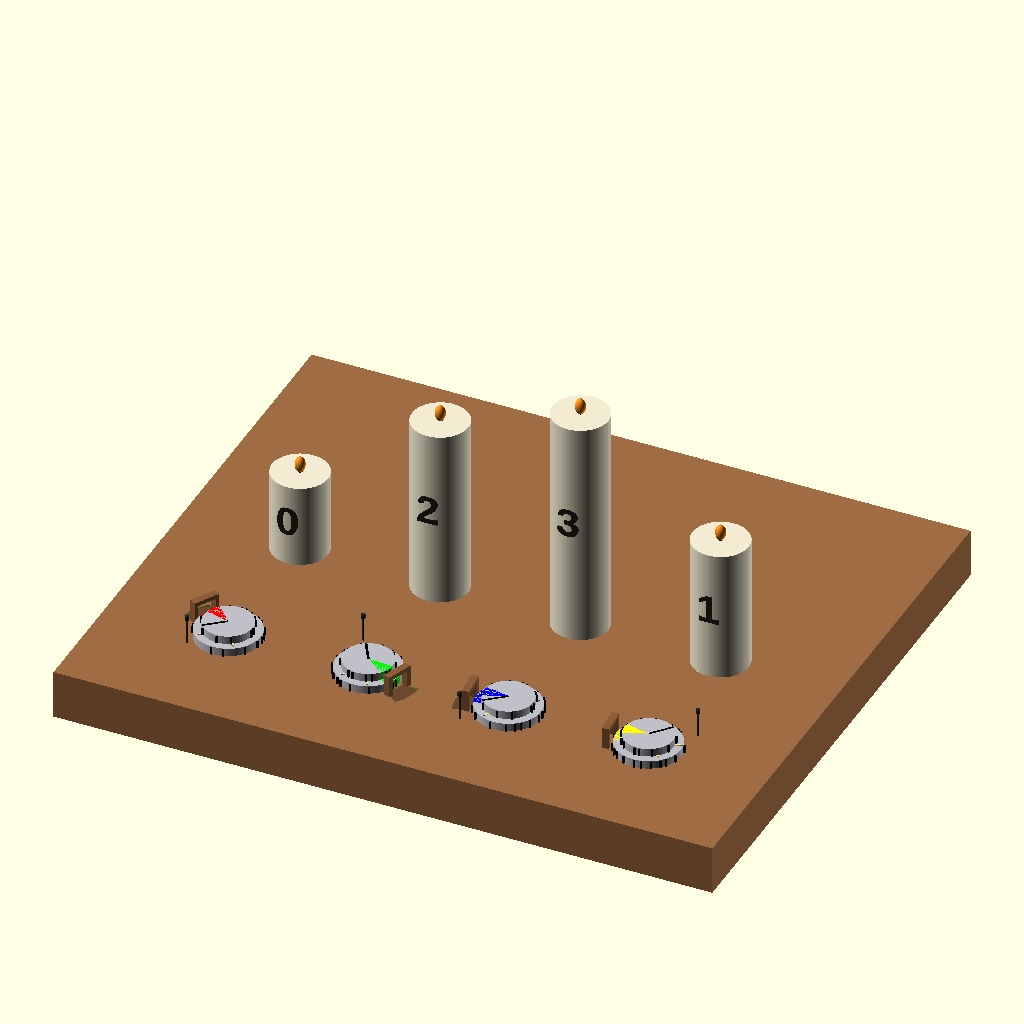
Cell 1 — every parameter at its default value.
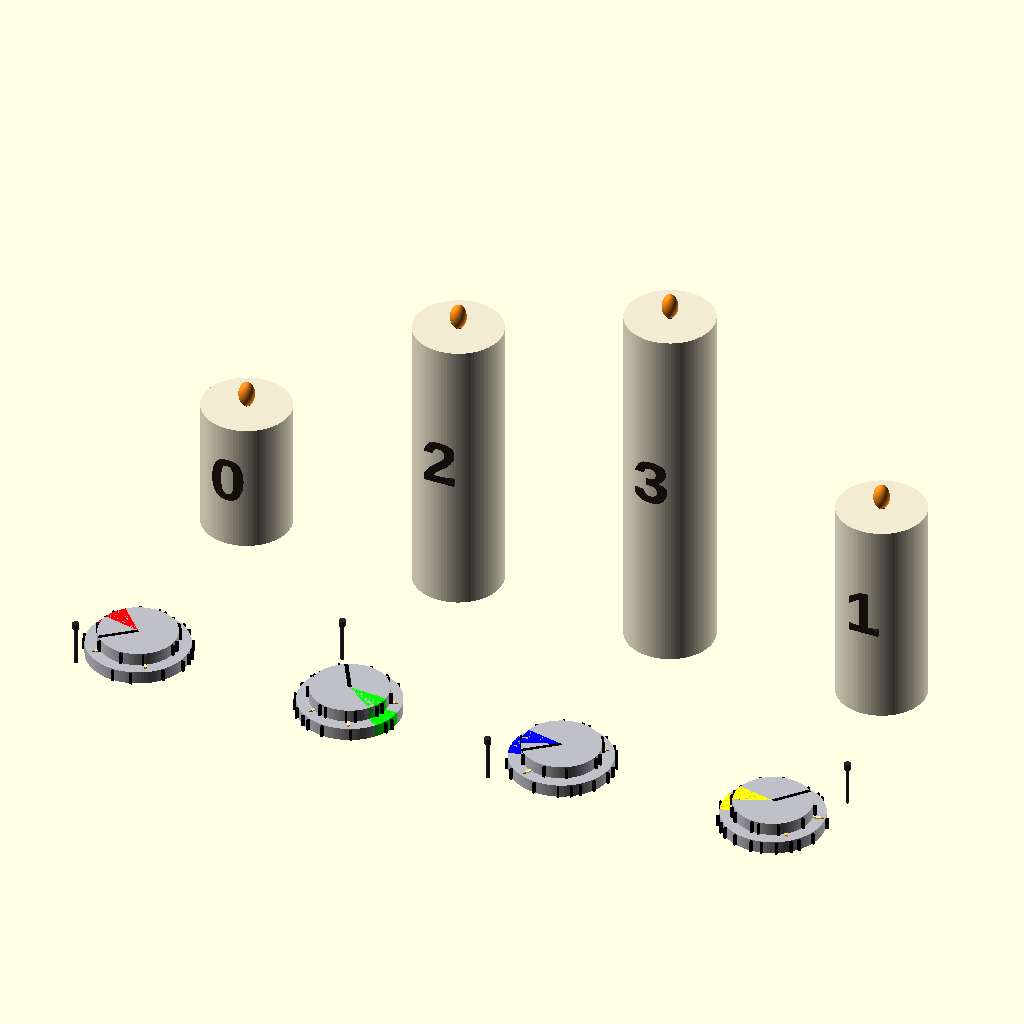
Cell 2: show_board = false (everything else at default).
The same orthographic view direction (rotation 55°, 0°, 25°; colour scheme Cornfield) for every cell, with the view re-fitted per cell, so scale and position can differ between cells.
Source of the model, openScad_plans/candles/model_candles.scad:
// OpenSCAD 2021.01
// Candles + 4 holes + 4 disks
//
// CURRENT MODEL GUARANTEES:
// - Deterministic RNG: seed_* + constellation_id
// - Zones: generated sequentially with retry and MUST NOT TOUCH (min sep >= 2*zone_halfspan_deg)
// - Rotation order: align bottom (frame+step), align top (to nail), THEN zones
// - Top zones match bottom zones in WORLD space (do not follow black line)
// - ONE physical token disk: wall marks are IDENTICAL for all 4 placements
//
// RIDDLE WALL LINES GOAL:
// - SAME physical disk => SAME wall marks for all placements
// - For each hole i, after aligning bottom+top per that hole, the TOTAL number of wall marks
//   (bottom-wall + top-wall) inside the CORRESPONDING COLOR ZONE equals zone_solution_counts[i].
// - Unambiguous: at least half the line thickness is clearly inside/outside (+ extra clearance).
//
// FULL FILE. ASCII ONLY.

$fn = 96;

// ============================================================
// USER PARAMETERS
// ============================================================
show_board = true;
show_disks = true;
show_nails = true;

bottom_steps_total = 18;
bottom_disk_step   = 0;      // 0..17

constellation_id   = 16;

// Top-disk pointer angle in disk LOCAL frame (FIXED, no RNG)
pointer_ang_local_deg = 90.0;  // degrees; 90 means +Y



// wall "line marks" on disk side walls (top + bottom).
// IMPORTANT: there is ONE physical token disk -> marks are IDENTICAL for all 4 rendered placements.

wall_mark_w   = 0.425;         // tangential width (HALVED)
wall_mark_out = 0.55;          // radial protrusion outward from cylinder wall
wall_mark_z_inset = 0.12;      // keep marks away from wall edges

// Clear counting rules:
line_in_edge_clear_deg     = 6.0;   // buffer (deg) beyond half thickness for marks that COUNT inside a zone
line_outside_clear_deg     = 12.0;  // buffer beyond half thickness for marks that must be OUTSIDE a zone

// Required per hole i (L->R): inside its OWN color zone (red/green/blue/yellow),
// the TOTAL number of marks on BOTH walls (bottom+top walls) inside that zone equals:
zone_solution_counts = [2,4,1,3];

// zones
zone_halfspan_deg = 17;      // half-angle of each zone cone
zone_min_sep_deg  = 2*zone_halfspan_deg + 0.01; // zones cannot touch

// ============================================================
// LAYOUT / BOARD
// ============================================================
candle_spacing = 40;
front_offset_y = 44;

base_th        = 14;
base_margin_x  = 34;
base_margin_y_front = 34;
base_margin_y_back  = 80;

candle_d       = 16;
candle_h_min   = 24;
candle_h_step  = 14;

hole_d         = 7.2;
hole_clear     = 0.4;
hole_depth     = base_th + 0.6;

token_bottom_d   = 18.4;
token_bottom_h   = 2.3;

token_top_d      = 14;
token_top_h      = 2.3;

// annulus candles (2D icons)
mark_th        = 0.25;
mark_z_eps     = 0.06;

ann_body_w       = 0.5;
ann_body_h0      = 0.55;
ann_body_h_step  = 0.28;

ann_flame_w    = 0.25;
ann_flame_h    = 0.5;
ann_flame_y_gap = 0;

font_name = "Liberation Sans:style=Bold";
show_annulus_numbers = false;
ann_num_size  = 0.4;
ann_num_th    = 0.22;

annulus_auto_scale = false;     // auto-shrink annulus icons to fit the ring band
annulus_margin     = 0.00;     // mm safety gap from BOTH ring edges (outer + inner)
annulus_scale_manual = 1.00;   // used if annulus_auto_scale = false (or as an upper cap if true)

show_big_numbers = true;
big_num_size = 8.5;
big_num_th   = 0.9;
big_num_side_inset = 0.8;

// big candle height levels (L->R)
levels = [0, 2, 3, 1];

// nails
nail_r = 0.3;
nail_h         = 7.0;
nail_head_r = 0.6;
nail_head_h    = 1.2;
nail_offset_from_disk = 5;

eps = 0.05;

// ============================================================
// COLORS
// ============================================================
zone_colors = [
  [1,0,0],   // red   from disk 0
  [0,1,0],   // green from disk 1
  [0,0,1],   // blue  from disk 2
  [1,1,0]    // yellow from disk 3
];

gray_disk = [0.75,0.75,0.78];

// ============================================================
// MATH HELPERS
// ============================================================
function _deg_norm(a) = let(x = a % 360) (x < 0 ? x + 360 : x);
function _ang_dist_deg(a,b) = let(d = abs(_deg_norm(a - b))) (d > 180 ? 360 - d : d);
function _ang_diff(a,b) =
  let(d = abs(_deg_norm(a) - _deg_norm(b)))
  (d > 180 ? 360 - d : d);

function _frac(x) = x - floor(x);
function _prand01(seed, idx) = _frac(abs(sin(seed*12.9898 + idx*78.233)) * 43758.5453);
function _rand_range(a, b, seed, idx) = a + (b-a) * _prand01(seed, idx);

function _clamp(x, a, b) = (x < a) ? a : ((x > b) ? b : x);
function _all_true(v) = (len(v) == 0) ? true : (min([for (x=v) (x ? 1 : 0)]) == 1);

function level_to_h(lvl) = candle_h_min + lvl * candle_h_step;

function base_w() = (3*candle_spacing) + 2*base_margin_x;
function base_h() = base_margin_y_back + base_margin_y_front + front_offset_y;

function x_of_i(i) = (i - 1.5) * candle_spacing;
function candle_y() = 0;
function hole_y()   = -front_offset_y;

// ============================================================
// SEQUENTIAL RANDOM ANGLES WITH RETRY (for candles + zones)
// ============================================================
function _pick_angle(seed, base_idx, attempt) =
  _deg_norm(_rand_range(0, 360, seed, base_idx + attempt));

function _ok_against(a, b, minsep) = (_ang_diff(a,b) >= minsep);

function _find_angle_1(seed, base_idx, a0, minsep, attempt=0) =
  (attempt > 500) ? _deg_norm(a0 + minsep) :
  let(a = _pick_angle(seed, base_idx, attempt))
  (_ok_against(a, a0, minsep) ? a : _find_angle_1(seed, base_idx, a0, minsep, attempt+1));

function _find_angle_2(seed, base_idx, a0, a1, minsep, attempt=0) =
  (attempt > 800) ? _deg_norm(a1 + minsep) :
  let(a = _pick_angle(seed, base_idx, attempt))
  ((_ok_against(a,a0,minsep) && _ok_against(a,a1,minsep)) ? a : _find_angle_2(seed, base_idx, a0, a1, minsep, attempt+1));

function _find_angle_3(seed, base_idx, a0, a1, a2, minsep, attempt=0) =
  (attempt > 1200) ? _deg_norm(a2 + minsep) :
  let(a = _pick_angle(seed, base_idx, attempt))
  ((_ok_against(a,a0,minsep) && _ok_against(a,a1,minsep) && _ok_against(a,a2,minsep)) ? a : _find_angle_3(seed, base_idx, a0, a1, a2, minsep, attempt+1));

function gen4_spaced_angles_seq(seed, id, minsep) =
  let(
    base = 10000 + id*1000,
    a0 = _pick_angle(seed, base+0,   0),
    a1 = _find_angle_1(seed, base+100, a0, minsep),
    a2 = _find_angle_2(seed, base+200, a0, a1, minsep),
    a3 = _find_angle_3(seed, base+300, a0, a1, a2, minsep)
  )
  [a0,a1,a2,a3];

// Candle angles (label==index)
candle_angles = [272.000000,
    49.000000, 126.000000,  329.000000]; // FIXED (no RNG)
function candle_ang(label) = candle_angles[label];

// Zones (master local angles, non-touching)
bridge_polar = [
  [150.000000, 10.550000],
  [340.000000, 10.550000],
  [185.000000, 10.550000],
  [185.000000, 10.550000]
];
function bridge_ang(i) = bridge_polar[i][0];
function bridge_dist(i) = bridge_polar[i][1];

box_local_angles = [bridge_ang(0), bridge_ang(1), bridge_ang(2), bridge_ang(3)];

// IMPORTANT: bridge_ang(i) is defined as a WORLD angle on the BOARD (around each hole).
// The disk itself is rotated by world_rot_bottom(i). Therefore the corresponding LOCAL
// zone angle on the disk must subtract that rotation.


// World rotation of each bottom disk (same as original logic)
function world_rot_bottom(i) = _deg_norm(frame_rot_for_disk(i) + bottom_rot_deg);

// Zone center angle in DISK-LOCAL coordinates
function zone_master_local(i) = _deg_norm(bridge_ang(i) - world_rot_bottom(i));


// Zone center angle for disk i in WORLD coordinates
function box_world_ang(i) = _deg_norm(world_rot_bottom(i) + zone_master_local(i));

// ============================================================
// ROTATIONS (BOTTOM first, TOP second)
// ============================================================
bottom_rot_deg = bottom_disk_step * (360 / bottom_steps_total);

// frame rotation aligns that disk's TARGET big candle label toward +Y (90 deg)
function frame_rot_for_disk(i) =
  let(A = candle_ang(levels[i]))
  (90 - A);

// nails (FIXED polar per disk; no RNG)
// nail_polar[i] = [angle_deg, distance_mm]
// distance is measured from disk center
nail_polar = [
  [220.000000, 11.050000],
  [120.000000, 15.050000],
  [220.000000, 13.050000],
  [50.000000, 14.050000]
];
function nail_ang(i) = nail_polar[i][0];
function nail_dist(i) = nail_polar[i][1];

// top rotation aligns top line (local +Y) to nail direction
function top_rot_for_disk(i) =
  let(fr = frame_rot_for_disk(i))
  _deg_norm(nail_ang(i) - fr - pointer_ang_local_deg);

// TOP ZONES MUST USE BOTTOM AS WORLD REFERENCE:
function zone_local_top(i, j) =
  _deg_norm(bottom_rot_deg + zone_master_local(j) - top_rot_for_disk(i));


//TOP: 13 red, 80 + 97 green, 210 + 227 yellow
//BOT: 340 red, 5 + 15 green, 55 blue, 145 yellow
//rest are random
global_top_marks = [
  // INSIDE (drives the solution totals)
  20,
  305, 315,
  55,
  220, 230,

  // OUTSIDE (decorative / non-counting, but unambiguous)
  171.551,
  272.737,
  140.867,
  99.228,
  341.915,
  259.851
];
global_bottom_marks = [
  // INSIDE (drives the solution totals)
  332,
  12, 20,
  144,

  // OUTSIDE (decorative / non-counting, but unambiguous)
  272.864,
  184.059,
  282.167,
  109.193,
  210.018,
  170.596,
  241.864,
  89.368,
  194.146,
  300.525,
  230.619,
  257.651
];

// ============================================================
// CLOSED SECTOR POLYGON (NO CGAL "not closed")
// ============================================================
function _arc_points(r, a1, a2, steps) =
  [ for (k=[0:steps]) let(t=k/steps, a=a1 + (a2-a1)*t) [r*cos(a), r*sin(a)] ];

module sector2d_poly(r, center_deg, halfspan_deg, steps=32) {
  a1 = center_deg - halfspan_deg;
  a2 = center_deg + halfspan_deg;
  pts = concat([[0,0]], _arc_points(r, a1, a2, steps));
  polygon(points=pts);
}

module sector3d(r, h, center_deg, halfspan_deg, z0=0) {
  translate([0,0,z0])
    linear_extrude(height=h)
      sector2d_poly(r, center_deg, halfspan_deg, steps=40);
}

// Side-wall line marks (raised bars)
module wall_line_marks(r, z0, h, angles_local) {
  z1 = z0 + wall_mark_z_inset;
  hh = max(0.01, h - 2*wall_mark_z_inset);

  for (a = angles_local) {
    rotate([0,0,a])
      translate([r, -wall_mark_w/2, z1])
        color([0,0,0])
          cube([wall_mark_out, wall_mark_w, hh], center=false);
  }
}

// ============================================================
// GEOMETRY
// ============================================================

// ============================================================
// BOARD MARKERS (engraved into wood) — ZONE CONES (as you drew)
// Disk 0/1/2: draw a "cone" that EXTENDS the corresponding zone outward from the hole.
// Disk 3: unchanged (no marker).
//
// IMPORTANT: players see NO printed colors/zones on the disks.
// These cones are the ONLY board cue.
// In CAD we render the engraved area as a darker wood tone (not green).
//
// Also add a tiny universal hint: 3 small "tally bars" inside the cone,
// to suggest "COUNT the wall bars inside this projected slice".
//
// FULL FILE. ASCII ONLY.
// ============================================================

show_board_markers = true;      // engrave cones into the board
marker_depth       = 0.6;       // mm (engrave depth into top surface)

// Cone geometry (project the hidden zone outward)
cone_r_start_clear = 0.6;       // mm: start just OUTSIDE disk outer radius
cone_len = 5;         // mm: how far the cone extends outward
cone_arc_steps     = 28;        // polygon resolution for the sector edges

// Visual-only: fill the engraved area with a darker wood tone in the preview (so it's NOT green)
show_marker_fill_preview = true;
marker_fill_th           = 0.25;      // mm visual "ink" thickness
marker_fill_col          = [0.42,0.28,0.18];

// NEW: "look-through bridge" hint (small sight window)
// Idea: a thin vertical frame whose opening has the SAME width as the zone at the disk radius,
// and the SAME height as the two stacked disks. Players can "peek through" to isolate the zone.
show_zone_bridge   = true;
bridge_th          = 2.0;       // mm thickness (radial)
bridge_frame_w     = 1.2;       // mm frame border (tangential + vertical)
bridge_clear_h     = 0.2;       // mm height clearance above disks
bridge_clear_r     = 0.4;       // mm radial clearance so bridge doesn't touch disk
bridge_r_pos       = 0.55;      // 0..1 position along the cone length (where the bridge sits)
bridge_h_scale     = 1.08;      // height multiplier (5-10% extra over (bottom_h+top_h))

// FIXED bridge polar per disk; no RNG
// bridge_polar[i] = [angle_deg, distance_mm] (from disk center)

// (bridge_polar moved earlier)



// Small gap so the cone doesn't touch the disk edge visually
function _cone_r0() = token_bottom_d/2 + cone_r_start_clear;
function _cone_r1() = _cone_r0() + cone_len;

// 2D ring-sector (center at origin), from radius r0..r1, angle a0..a1 (degrees)
module _ring_sector2d(r0, r1, a0, a1, steps=24) {
  pts_outer = [for (k=[0:steps]) [ r1*cos(a0 + (a1-a0)*k/steps), r1*sin(a0 + (a1-a0)*k/steps) ]];
  pts_inner = [for (k=[steps:-1:0]) [ r0*cos(a0 + (a1-a0)*k/steps), r0*sin(a0 + (a1-a0)*k/steps) ]];
  polygon(concat(pts_outer, pts_inner));
}

// Cone angle for disk i = its OWN zone center in WORLD space
function _zone_center_world(i) = box_world_ang(i);

// 2D marker shape in LOCAL coordinates (origin at hole center)
// Rotate by the zone center, then build a sector from -halfspan..+halfspan.
module _zone_cone_marker2d(i) {
  rotate(_zone_center_world(i))
    _ring_sector2d(_cone_r0(), _cone_r1(), -zone_halfspan_deg, +zone_halfspan_deg, cone_arc_steps);
}

module _cut_zone_cone(i) {
  if (show_board_markers) {
    cx = x_of_i(i);
    cy = hole_y();

    translate([0,0, base_th - marker_depth])
      linear_extrude(height=marker_depth + 0.02)
        translate([cx, cy])
          _zone_cone_marker2d(i);
  }
}

// Visual fill for the engraved area (darker wood tone), so it's NOT green in CAD.
module _fill_zone_cone_preview(i) {
  if (show_board_markers && show_marker_fill_preview) {
    cx = x_of_i(i);
    cy = hole_y();

    color(marker_fill_col)
      translate([0,0, base_th - marker_depth + 0.001])
        linear_extrude(height=marker_fill_th)
          translate([cx, cy])
            _zone_cone_marker2d(i);
  }
}

// --- Bridge geometry ---
// Opening width = zone chord width at disk outer radius.
// Height = bottom + top disk heights (plus a tiny clearance).
function _zone_open_w() =
  let(r = token_bottom_d/2)
  (2 * r * sin(zone_halfspan_deg));

function _bridge_open_h() = (token_bottom_h + token_top_h) * bridge_h_scale;
function _bridge_outer_w() = _zone_open_w() + 2*bridge_frame_w;
function _bridge_outer_h() = _bridge_open_h() + 2*bridge_frame_w;

module _zone_bridge(i) {
  if (show_zone_bridge) {
    cx = x_of_i(i);
    cy = hole_y();

    // Place bridge at the OUTER END of the cone (as requested).
    // IMPORTANT: Our cone marker is centered on local angle 0deg (= +X axis).
    // So after rotate([0,0,ang]), local +X points radially outward along the zone.
    // Move bridge closer to disk: 70% closer than outer cone end
    rpos = bridge_dist(i);
    ang  = bridge_ang(i);

    open_w  = _zone_open_w();
    open_h  = _bridge_open_h();
    outer_w = open_w + 2*bridge_frame_w;        // tangential span (Y)
    outer_h = open_h + bridge_frame_w;          // only top beam, no bottom beam (U-bridge)

    translate([cx, cy, base_th])
      rotate([0,0,ang])
        translate([rpos, 0, 0]) {

          // U-BRIDGE: two posts + top beam. OPEN AT BOTTOM.
          // Frame axes here:
          //   X = radial thickness
          //   Y = tangential width (zone width)
          //   Z = height

          // Left post (at -Y)
          translate([-bridge_th/2, -outer_w/2, 0])
            cube([bridge_th, bridge_frame_w, outer_h], center=false);

          // Right post (at +Y)
          translate([-bridge_th/2, outer_w/2 - bridge_frame_w, 0])
            cube([bridge_th, bridge_frame_w, outer_h], center=false);

          // Top beam (spans full tangential width)
          translate([-bridge_th/2, -outer_w/2, outer_h - bridge_frame_w])
            cube([bridge_th, outer_w, bridge_frame_w], center=false);
        }
  }
}

module board_markers_cut() {
  // as requested: cones only on disks 0/1/2 (disk 3 unchanged)
  _cut_zone_cone(0);
  _cut_zone_cone(1);
  _cut_zone_cone(2);
}

module board_markers_fill_preview() {
  _fill_zone_cone_preview(0);
  _fill_zone_cone_preview(1);
  _fill_zone_cone_preview(2);
}

module board_bridges() {
  // bridges on disks 0..3
  _zone_bridge(0);
  _zone_bridge(1);
  _zone_bridge(2);
  _zone_bridge(3);
}

module board() {

  difference() {
    color([0.62,0.42,0.26])
      translate([-((3*candle_spacing) + 2*base_margin_x)/2, -(base_margin_y_front + front_offset_y), 0])
        cube([(3*candle_spacing) + 2*base_margin_x, base_margin_y_back + base_margin_y_front + front_offset_y, base_th]);
    for (i=[0:3]) {
      translate([x_of_i(i), hole_y(), 0])
        cylinder(d=hole_d + hole_clear, h=hole_depth);
    }

    // engraved markers (disk0=opt1, disk1=opt2, disk2=opt3)
    board_markers_cut();
  }
  // Visual-only: darker fill for engraved cones
  board_markers_fill_preview();

  // Physical hint: small look-through bridges (0/1/2 only)
  color([0.55,0.36,0.22]) board_bridges();
}
module candle_real_with_number(x=0, y=0, d=22, lvl=0, label="0") {
  h = level_to_h(lvl);
  translate([x, y, base_th]) {
    color([0.95,0.92,0.82]) cylinder(d=d, h=h);

    color([0.08,0.05,0.02]) translate([0,0,h]) cylinder(d=d*0.08, h=2.4);
    color([1.0,0.55,0.10])  translate([0,0,h+2.2]) scale([1,1,1.6]) sphere(d=d*0.18);

    if (show_big_numbers) {
      zc = h*0.55;
      rad = d/2 - big_num_side_inset;
      color([0.12,0.10,0.08])
        translate([0, -rad, zc])
          rotate([90,0,0])
            linear_extrude(height=big_num_th)
              text(label, size=big_num_size, font=font_name, halign="center", valign="center");
    }
  }
}

// Small candle icon CENTERED at origin
module annulus_candle_icon_centered(level=0, label="0") {
  body_h = ann_body_h0 + level * ann_body_h_step;

  union() {
    color([1.0, 0.95, 0.65])
      linear_extrude(height=mark_th)
        square([ann_body_w, body_h], center=true);

    if (show_annulus_numbers) {
      color([0.15, 0.12, 0.08])
        translate([0, 0, mark_th])
          linear_extrude(height=ann_num_th)
            text(label, size=ann_num_size, font=font_name, halign="center", valign="center");
    }

    top_y = body_h/2 + ann_flame_y_gap;

    color([1.0, 0.55, 0.10])
      linear_extrude(height=mark_th)
        translate([0, top_y]) {
          union() {
            translate([0, ann_flame_h*0.35]) circle(r=ann_flame_w*0.48, $fn=24);
            polygon(points=[
              [0, ann_flame_h*1.15],
              [-ann_flame_w*0.45, 0],
              [ ann_flame_w*0.45, 0]
            ]);
          }
        }
  }
}

module annulus_candles_on_ring() {
  bottom_r = token_bottom_d/2;
  top_r    = token_top_d/2;    
  ring_mid_r = ((bottom_r + top_r)/2)-((ann_flame_h + ann_flame_y_gap)/2);
  // Auto scale so icons stay fully within the annulus band:
  // - never cross outer edge (bottom_r)
  // - never intrude into inner edge (top_r / top disk)
  max_lvl = 3;
  body_h_max = ann_body_h0 + max_lvl * ann_body_h_step;
    
    ring_bot_r = top_r + (ann_body_h0/2);

  // Icon extents along +Y (flame side) and -Y (body bottom) in its LOCAL frame
  y_in  = body_h_max/2;  // inward extent (toward center)  : bottom of body
  y_out = body_h_max/2 + ann_flame_y_gap + ann_flame_h*1.15; // outward extent : flame tip

  s_in  = (ring_mid_r - (top_r + annulus_margin)) / y_in;
  s_out = ((bottom_r - annulus_margin) - ring_mid_r) / y_out;

  ann_s_auto = _clamp(min([s_in, s_out, 1.0]), 0.01, 1.0);
  ann_s = annulus_auto_scale ? ann_s_auto : annulus_scale_manual;

  for (p=[0:3]) {
    rotate([0,0,candle_ang(p)]) {
      translate([(ring_bot_r + 0.1 + (ann_body_h_step*p)/2), 0, token_bottom_h + mark_z_eps]) {
        scale([ann_s, ann_s, ann_s])
          rotate([0,0,-90])
          annulus_candle_icon_centered(p, str(p));
      }
    }
  }
}

// Disk: base gray + colored sectors (full height => walls colored too)
// SHOW FILTER: only show zone == show_only_idx if show_only_idx >= 0
module disk_with_zones_bottom(r, h, z0=0, show_only_idx=-1) {
  color(gray_disk) translate([0,0,z0]) cylinder(r=r, h=h);

  for (j=[0:3]) if (show_only_idx < 0 || j == show_only_idx) {
    local_center = zone_master_local(j);
    color(zone_colors[j])
      sector3d(r, h + 0.001, local_center, zone_halfspan_deg, z0);
  }
}

// Top disk zones use bottom as world reference => use zone_local_top(i,j)
// SHOW FILTER: only show zone == show_only_idx if show_only_idx >= 0
module disk_with_zones_top(r, h, z0=0, disk_index=0, show_only_idx=-1) {
  color(gray_disk) translate([0,0,z0]) cylinder(r=r, h=h);

  for (j=[0:3]) if (show_only_idx < 0 || j == show_only_idx) {
    local_center = zone_local_top(disk_index, j);
    color(zone_colors[j])
      sector3d(r, h + 0.001, local_center, zone_halfspan_deg, z0);
  }
}

// black line on top disk (local +Y)
// Top-disk pointer (FIXED polar; no RNG)
function pointer_r(top_r) = top_r; // could be shorter if desired

module top_disk_pointer(top_r) {
  line_w = 0.7;
  line_l = pointer_r(top_r);
  line_h = 0.35;

  color([0,0,0])
    translate([0, 0, token_bottom_h + token_top_h - line_h + 0.01])
      rotate([0,0,pointer_ang_local_deg - 90]) // make 0deg point to +X, so rotate into +Y-based strip
        linear_extrude(height=line_h)
          translate([-line_w/2, 0])
            square([line_w, line_l], center=false);
}

module disk_assembly(i) {
  bottom_r = token_bottom_d/2;
  top_r    = token_top_d/2;

  union() {
    // bottom (apply bottom rotation ONLY)
    rotate([0,0,bottom_rot_deg]) {
      // show only owned zone i (red/green/blue/yellow per disk index)
      disk_with_zones_bottom(bottom_r, token_bottom_h, 0, i);
      annulus_candles_on_ring();
      wall_line_marks(bottom_r, 0, token_bottom_h, global_bottom_marks);
    }

    // top (independent rotation)
    rotate([0,0,top_rot_for_disk(i)]) {
      // show only owned zone i (but still computed the same)
      disk_with_zones_top(top_r, token_top_h, token_bottom_h, i, i);
      top_disk_pointer(top_r);
      wall_line_marks(top_r, token_bottom_h, token_top_h, global_top_marks);
    }
  }
}

module nail_at_polar(ang_deg, rr) {
color([0.15,0.15,0.15]) {
    rotate([0,0,ang_deg])
      translate([rr, 0, base_th])
        cylinder(r=nail_r, h=nail_h);

    rotate([0,0,ang_deg])
      translate([rr, 0, base_th + nail_h])
        cylinder(r=nail_head_r, h=nail_head_h);
  }
}

module nails_one_per_hole() {
  for (i=[0:3]) {
    translate([x_of_i(i), hole_y(), 0])
      nail_at_polar(nail_ang(i), nail_dist(i));
  }
}

module all_disks_in_holes() {
  for (i=[0:3]) {
    cx = x_of_i(i);
    cy = hole_y();
    fr = frame_rot_for_disk(i);

    translate([cx, cy, base_th]) {
      rotate([0,0,fr]) disk_assembly(i);
    }
  }
}

// ============================================================
// SCENE
// ============================================================
module scene() {
  if (show_board) board();

  for (i=[0:3]) {
    lvl = levels[i];
    candle_real_with_number(x_of_i(i), candle_y(), candle_d, lvl, str(lvl));
  }

  if (show_disks) all_disks_in_holes();
  if (show_nails) nails_one_per_hole();
}

// ==================== BAKE OUTPUT ====================
echo("=== BAKE constellation_id = 16 ===");

echo("candle_angles =", candle_angles);
echo("box_local_angles =", box_local_angles);

echo("nail_ang =", [
  nail_ang(0),
  nail_ang(1),
  nail_ang(2),
  nail_ang(3)
]);

echo("top_rot_for_disk =", [
  top_rot_for_disk(0),
  top_rot_for_disk(1),
  top_rot_for_disk(2),
  top_rot_for_disk(3)
]);

echo("global_bottom_marks =", global_bottom_marks);
echo("global_top_marks =", global_top_marks);

echo("zone_halfspan_deg =", zone_halfspan_deg);
echo("levels =", levels);


scene();
Customizer parameters (derived from the source; name, type, default, range or options):
show_board: bool, default true
show_disks: bool, default true
show_nails: bool, default true
bottom_steps_total: number, default 18
bottom_disk_step: number, default 0
constellation_id: number, default 16
pointer_ang_local_deg: number, default 90
wall_mark_w: number, default 0.425
wall_mark_out: number, default 0.55
wall_mark_z_inset: number, default 0.12
line_in_edge_clear_deg: number, default 6
line_outside_clear_deg: number, default 12
zone_solution_counts: vector, default [2, 4, 1, 3]
zone_halfspan_deg: number, default 17
candle_spacing: number, default 40
front_offset_y: number, default 44
base_th: number, default 14
base_margin_x: number, default 34
base_margin_y_front: number, default 34
base_margin_y_back: number, default 80
candle_d: number, default 16
candle_h_min: number, default 24
candle_h_step: number, default 14
hole_d: number, default 7.2
hole_clear: number, default 0.4
token_bottom_d: number, default 18.4
token_bottom_h: number, default 2.3
token_top_d: number, default 14
token_top_h: number, default 2.3
mark_th: number, default 0.25
mark_z_eps: number, default 0.06
ann_body_w: number, default 0.5
ann_body_h0: number, default 0.55
ann_body_h_step: number, default 0.28
ann_flame_w: number, default 0.25
ann_flame_h: number, default 0.5
ann_flame_y_gap: number, default 0
font_name: string, default "Liberation Sans:style=Bold"
show_annulus_numbers: bool, default false
ann_num_size: number, default 0.4
ann_num_th: number, default 0.22
annulus_auto_scale: bool, default false
annulus_margin: number, default 0
annulus_scale_manual: number, default 1
show_big_numbers: bool, default true
big_num_size: number, default 8.5
big_num_th: number, default 0.9
big_num_side_inset: number, default 0.8
levels: vector, default [0, 2, 3, 1]
nail_r: number, default 0.3
nail_h: number, default 7
nail_head_r: number, default 0.6
nail_head_h: number, default 1.2
nail_offset_from_disk: number, default 5
eps: number, default 0.05
gray_disk: vector, default [0.75, 0.75, 0.78]
